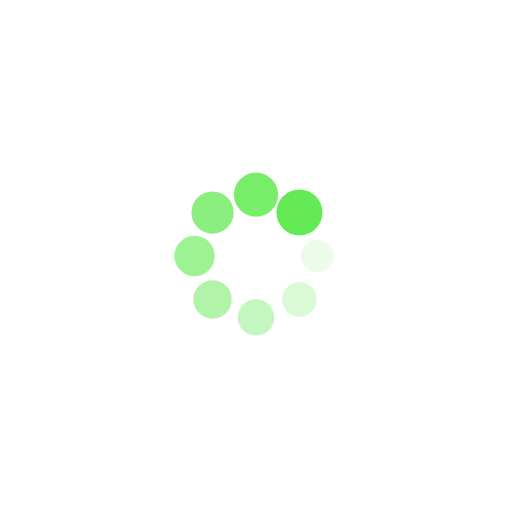
t = 0.00 s
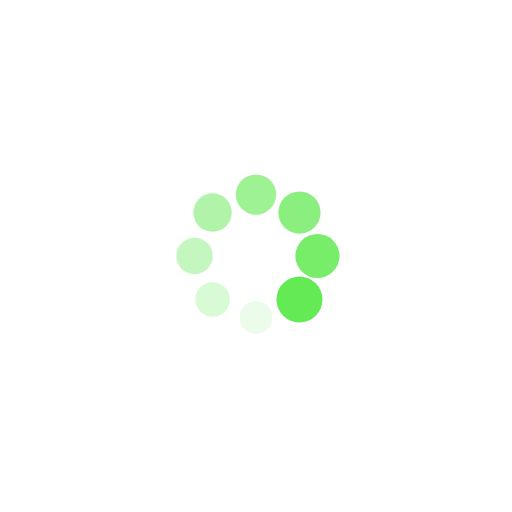
t = 0.25 s
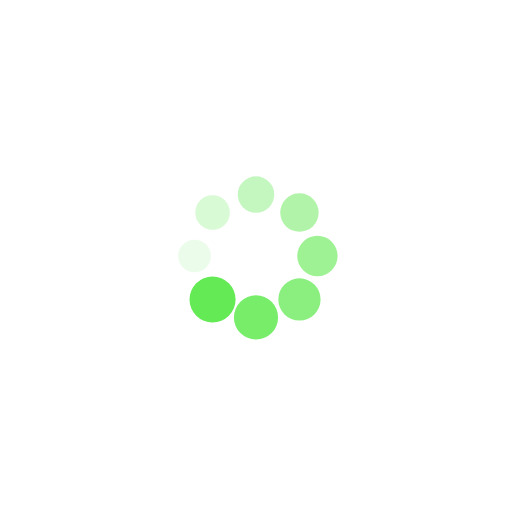
t = 0.50 s
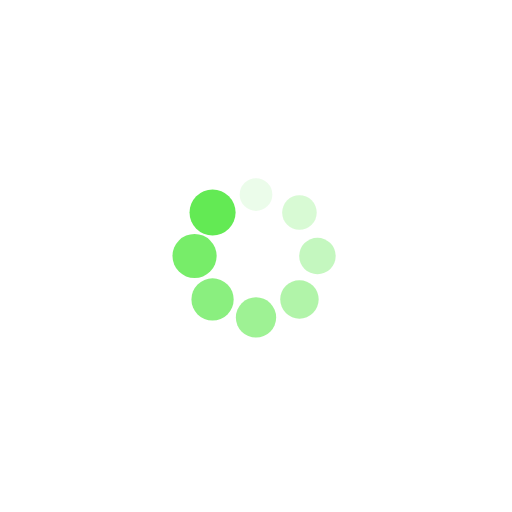
t = 0.75 s

The animated SVG that drew these frames (rendered in a browser with its animation timeline set to each time). Animation: 16 SMIL elements (animate=8,animateTransform=8); one cycle of 1.00 s, repeats indefinitely.

<?xml version="1.0" encoding="utf-8"?>
<svg xmlns="http://www.w3.org/2000/svg" xmlns:xlink="http://www.w3.org/1999/xlink" style="margin: auto; background: none; display: block; shape-rendering: auto;" width="200px" height="200px" viewBox="0 0 100 100" preserveAspectRatio="xMidYMid">
<g transform="translate(62,50)">
<g transform="rotate(0)">
<circle cx="0" cy="0" r="3" fill="#63ea54" fill-opacity="1">
  <animateTransform attributeName="transform" type="scale" begin="-0.875s" values="1.5 1.5;1 1" keyTimes="0;1" dur="1s" repeatCount="indefinite"></animateTransform>
  <animate attributeName="fill-opacity" keyTimes="0;1" dur="1s" repeatCount="indefinite" values="1;0" begin="-0.875s"></animate>
</circle>
</g>
</g><g transform="translate(58.48528137423857,58.48528137423857)">
<g transform="rotate(45)">
<circle cx="0" cy="0" r="3" fill="#63ea54" fill-opacity="0.875">
  <animateTransform attributeName="transform" type="scale" begin="-0.75s" values="1.5 1.5;1 1" keyTimes="0;1" dur="1s" repeatCount="indefinite"></animateTransform>
  <animate attributeName="fill-opacity" keyTimes="0;1" dur="1s" repeatCount="indefinite" values="1;0" begin="-0.75s"></animate>
</circle>
</g>
</g><g transform="translate(50,62)">
<g transform="rotate(90)">
<circle cx="0" cy="0" r="3" fill="#63ea54" fill-opacity="0.75">
  <animateTransform attributeName="transform" type="scale" begin="-0.625s" values="1.5 1.5;1 1" keyTimes="0;1" dur="1s" repeatCount="indefinite"></animateTransform>
  <animate attributeName="fill-opacity" keyTimes="0;1" dur="1s" repeatCount="indefinite" values="1;0" begin="-0.625s"></animate>
</circle>
</g>
</g><g transform="translate(41.51471862576143,58.48528137423857)">
<g transform="rotate(135)">
<circle cx="0" cy="0" r="3" fill="#63ea54" fill-opacity="0.625">
  <animateTransform attributeName="transform" type="scale" begin="-0.5s" values="1.5 1.5;1 1" keyTimes="0;1" dur="1s" repeatCount="indefinite"></animateTransform>
  <animate attributeName="fill-opacity" keyTimes="0;1" dur="1s" repeatCount="indefinite" values="1;0" begin="-0.5s"></animate>
</circle>
</g>
</g><g transform="translate(38,50)">
<g transform="rotate(180)">
<circle cx="0" cy="0" r="3" fill="#63ea54" fill-opacity="0.5">
  <animateTransform attributeName="transform" type="scale" begin="-0.375s" values="1.5 1.5;1 1" keyTimes="0;1" dur="1s" repeatCount="indefinite"></animateTransform>
  <animate attributeName="fill-opacity" keyTimes="0;1" dur="1s" repeatCount="indefinite" values="1;0" begin="-0.375s"></animate>
</circle>
</g>
</g><g transform="translate(41.51471862576143,41.51471862576143)">
<g transform="rotate(225)">
<circle cx="0" cy="0" r="3" fill="#63ea54" fill-opacity="0.375">
  <animateTransform attributeName="transform" type="scale" begin="-0.25s" values="1.5 1.5;1 1" keyTimes="0;1" dur="1s" repeatCount="indefinite"></animateTransform>
  <animate attributeName="fill-opacity" keyTimes="0;1" dur="1s" repeatCount="indefinite" values="1;0" begin="-0.25s"></animate>
</circle>
</g>
</g><g transform="translate(50,38)">
<g transform="rotate(270)">
<circle cx="0" cy="0" r="3" fill="#63ea54" fill-opacity="0.25">
  <animateTransform attributeName="transform" type="scale" begin="-0.125s" values="1.5 1.5;1 1" keyTimes="0;1" dur="1s" repeatCount="indefinite"></animateTransform>
  <animate attributeName="fill-opacity" keyTimes="0;1" dur="1s" repeatCount="indefinite" values="1;0" begin="-0.125s"></animate>
</circle>
</g>
</g><g transform="translate(58.48528137423857,41.51471862576143)">
<g transform="rotate(315)">
<circle cx="0" cy="0" r="3" fill="#63ea54" fill-opacity="0.125">
  <animateTransform attributeName="transform" type="scale" begin="0s" values="1.5 1.5;1 1" keyTimes="0;1" dur="1s" repeatCount="indefinite"></animateTransform>
  <animate attributeName="fill-opacity" keyTimes="0;1" dur="1s" repeatCount="indefinite" values="1;0" begin="0s"></animate>
</circle>
</g>
</g>
<!-- [ldio] generated by https://loading.io/ --></svg>